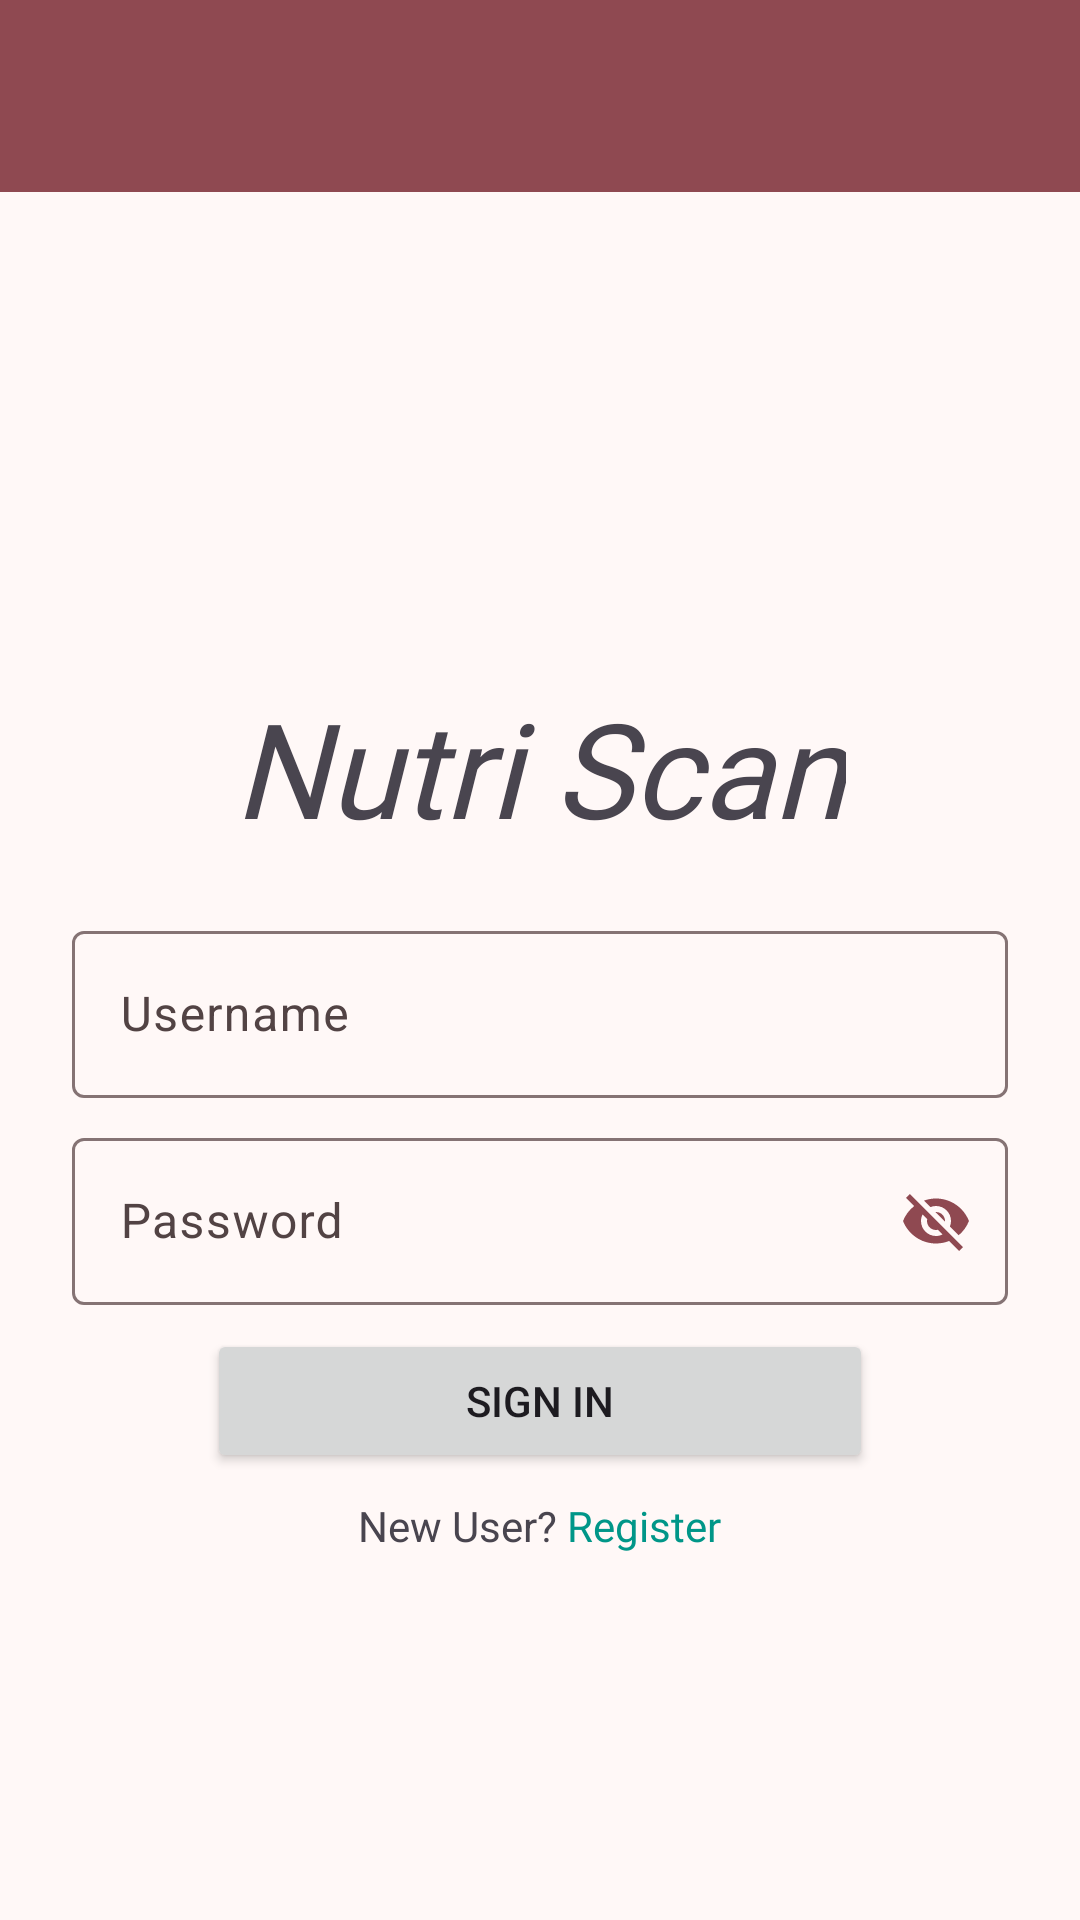

Produce the Android XML layout that renders to this screen, including the resource entries it uses.
<!-- AndroidManifest.xml: application theme AppTheme -->
<!-- res/layout/fragment_login_page.xml -->
<?xml version="1.0" encoding="utf-8"?>
<androidx.constraintlayout.widget.ConstraintLayout xmlns:android="http://schemas.android.com/apk/res/android"
    xmlns:app="http://schemas.android.com/apk/res-auto"
    xmlns:tools="http://schemas.android.com/tools"
    android:id="@+id/login_page"
    android:layout_width="match_parent"
    android:layout_height="match_parent"
    tools:context=".presentation.login_page.LoginPage">

    <com.google.android.material.appbar.MaterialToolbar
        android:id="@+id/mtb_sign_in_page"
        android:layout_width="match_parent"
        android:layout_height="wrap_content"
        android:background="?attr/colorPrimary"
        android:minHeight="?attr/actionBarSize"
        android:theme="?attr/actionBarTheme"
        app:layout_constraintEnd_toEndOf="parent"
        app:layout_constraintStart_toStartOf="parent"
        app:layout_constraintTop_toTopOf="parent" />

    <LinearLayout
        android:id="@+id/ll_sign_in_form"
        android:layout_width="match_parent"
        android:layout_height="wrap_content"
        android:layout_marginHorizontal="24dp"
        android:orientation="vertical"
        app:layout_constraintTop_toBottomOf="@id/mtb_sign_in_page"
        app:layout_constraintBottom_toBottomOf="parent"
        app:layout_constraintEnd_toEndOf="parent"
        app:layout_constraintStart_toStartOf="parent">

        <ImageView
            android:id="@+id/iv_sign_in_page_logo"
            android:layout_width="match_parent"
            android:layout_height="wrap_content"
            android:layout_marginVertical="20dp"
            android:layout_marginBottom="8dp"
            app:srcCompat="@mipmap/app_icon"
            tools:src="@tools:sample/avatars" />

        <TextView
            android:id="@+id/tv_sign_in_page_app_heading"
            android:layout_width="wrap_content"
            android:layout_height="wrap_content"
            android:layout_gravity="center_horizontal"
            android:layout_marginBottom="20dp"
            android:fontFamily="@font/inter_semi_bold"
            android:text="Nutri Scan"
            android:textSize="44sp"
            android:textStyle="italic" />

        <com.google.android.material.textfield.TextInputLayout
            android:id="@+id/til_username"
            android:layout_width="match_parent"
            android:layout_height="match_parent"
            android:layout_marginBottom="8dp"
            android:hint="@string/hint_text_username">

            <com.google.android.material.textfield.TextInputEditText
                android:layout_width="match_parent"
                android:layout_height="wrap_content" />
        </com.google.android.material.textfield.TextInputLayout>

        <com.google.android.material.textfield.TextInputLayout
            android:id="@+id/til_password"
            android:layout_width="match_parent"
            android:layout_height="match_parent"
            android:layout_marginBottom="8dp"
            android:hint="@string/hint_text_password"
            app:passwordToggleEnabled="true"
            app:passwordToggleTint="@color/md_theme_primary">

            <com.google.android.material.textfield.TextInputEditText
                android:layout_width="match_parent"
                android:layout_height="wrap_content" />
        </com.google.android.material.textfield.TextInputLayout>

        <Button
            android:id="@+id/btn_sign_in"
            android:layout_width="match_parent"
            android:layout_height="wrap_content"
            android:layout_marginHorizontal="45dp"
            android:layout_marginBottom="8dp"
            android:text="@string/button_text_sign_in"
            app:cornerRadius="8dp" />

        <LinearLayout
            android:layout_width="wrap_content"
            android:layout_height="wrap_content"
            android:layout_gravity="center_horizontal"
            android:orientation="horizontal">

            <TextView
                android:id="@+id/tv_new_user"
                android:layout_width="wrap_content"
                android:layout_height="wrap_content"
                android:text="New User? " />

            <TextView
                android:id="@+id/tv_register"
                android:layout_width="wrap_content"
                android:layout_height="wrap_content"
                android:fontFamily="@font/inter_medium"
                android:text="Register"
                android:textColor="#009688" />
        </LinearLayout>

    </LinearLayout>

</androidx.constraintlayout.widget.ConstraintLayout>
<!-- resources referenced by this layout -->
<resources>
  <color name="md_theme_primary">#8F4951</color>
  <string name="button_text_sign_in">Sign In</string>
  <string name="hint_text_password">Password</string>
  <string name="hint_text_username">Username</string>
  <color name="md_theme_onPrimary">#FFFFFF</color>
  <color name="md_theme_primaryContainer">#FFDADB</color>
  <color name="md_theme_onPrimaryContainer">#3B0711</color>
  <color name="md_theme_secondary">#765658</color>
  <color name="md_theme_onSecondary">#FFFFFF</color>
  <color name="md_theme_secondaryContainer">#FFDADB</color>
  <color name="md_theme_onSecondaryContainer">#2C1517</color>
  <color name="md_theme_tertiary">#775930</color>
  <color name="md_theme_onTertiary">#FFFFFF</color>
  <color name="md_theme_tertiaryContainer">#FFDDB5</color>
  <color name="md_theme_onTertiaryContainer">#2A1800</color>
  <color name="md_theme_error">#BA1A1A</color>
  <color name="md_theme_onError">#FFFFFF</color>
  <color name="md_theme_errorContainer">#FFDAD6</color>
  <color name="md_theme_onErrorContainer">#410002</color>
  <color name="md_theme_background">#FFF8F7</color>
  <color name="md_theme_onBackground">#22191A</color>
  <color name="md_theme_surface">#FFF8F7</color>
  <color name="md_theme_onSurface">#22191A</color>
  <color name="md_theme_surfaceVariant">#F4DDDE</color>
  <color name="md_theme_onSurfaceVariant">#524344</color>
  <color name="md_theme_outline">#857374</color>
  <color name="md_theme_outlineVariant">#D7C1C2</color>
  <color name="md_theme_inverseSurface">#382E2E</color>
  <color name="md_theme_inverseOnSurface">#FFEDED</color>
  <color name="md_theme_inversePrimary">#FFB2B8</color>
  <color name="md_theme_primaryFixed">#FFDADB</color>
  <color name="md_theme_onPrimaryFixed">#3B0711</color>
  <color name="md_theme_primaryFixedDim">#FFB2B8</color>
  <color name="md_theme_onPrimaryFixedVariant">#72333A</color>
  <color name="md_theme_secondaryFixed">#FFDADB</color>
  <color name="md_theme_onSecondaryFixed">#2C1517</color>
  <color name="md_theme_secondaryFixedDim">#E5BDBF</color>
  <color name="md_theme_onSecondaryFixedVariant">#5C3F41</color>
  <color name="md_theme_tertiaryFixed">#FFDDB5</color>
  <color name="md_theme_onTertiaryFixed">#2A1800</color>
  <color name="md_theme_tertiaryFixedDim">#E8C08E</color>
  <color name="md_theme_onTertiaryFixedVariant">#5D411B</color>
  <color name="md_theme_surfaceDim">#E7D6D6</color>
  <color name="md_theme_surfaceBright">#FFF8F7</color>
  <color name="md_theme_surfaceContainerLowest">#FFFFFF</color>
  <color name="md_theme_surfaceContainerLow">#FFF0F0</color>
  <color name="md_theme_surfaceContainer">#FCEAEA</color>
  <color name="md_theme_surfaceContainerHigh">#F6E4E4</color>
  <color name="md_theme_surfaceContainerHighest">#F0DEDF</color>
</resources>
